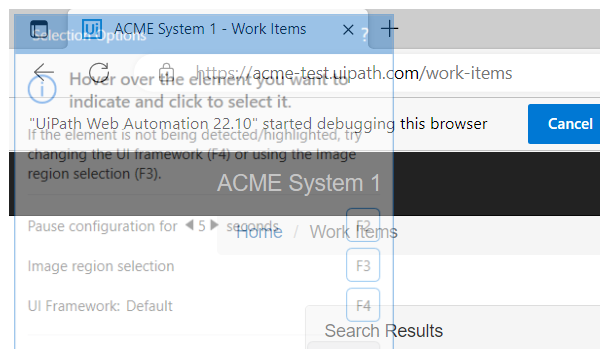
Workflow: Practice1

Step 1: Attach Browser 'msedge.exe ACME' in window 'ACME System 1 - Work Items' (msedge.exe)

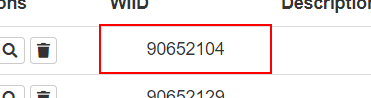
Step 2: get-text from the table cell

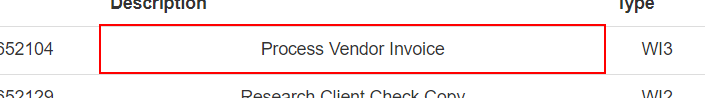
Step 3: get-text from the table cell
